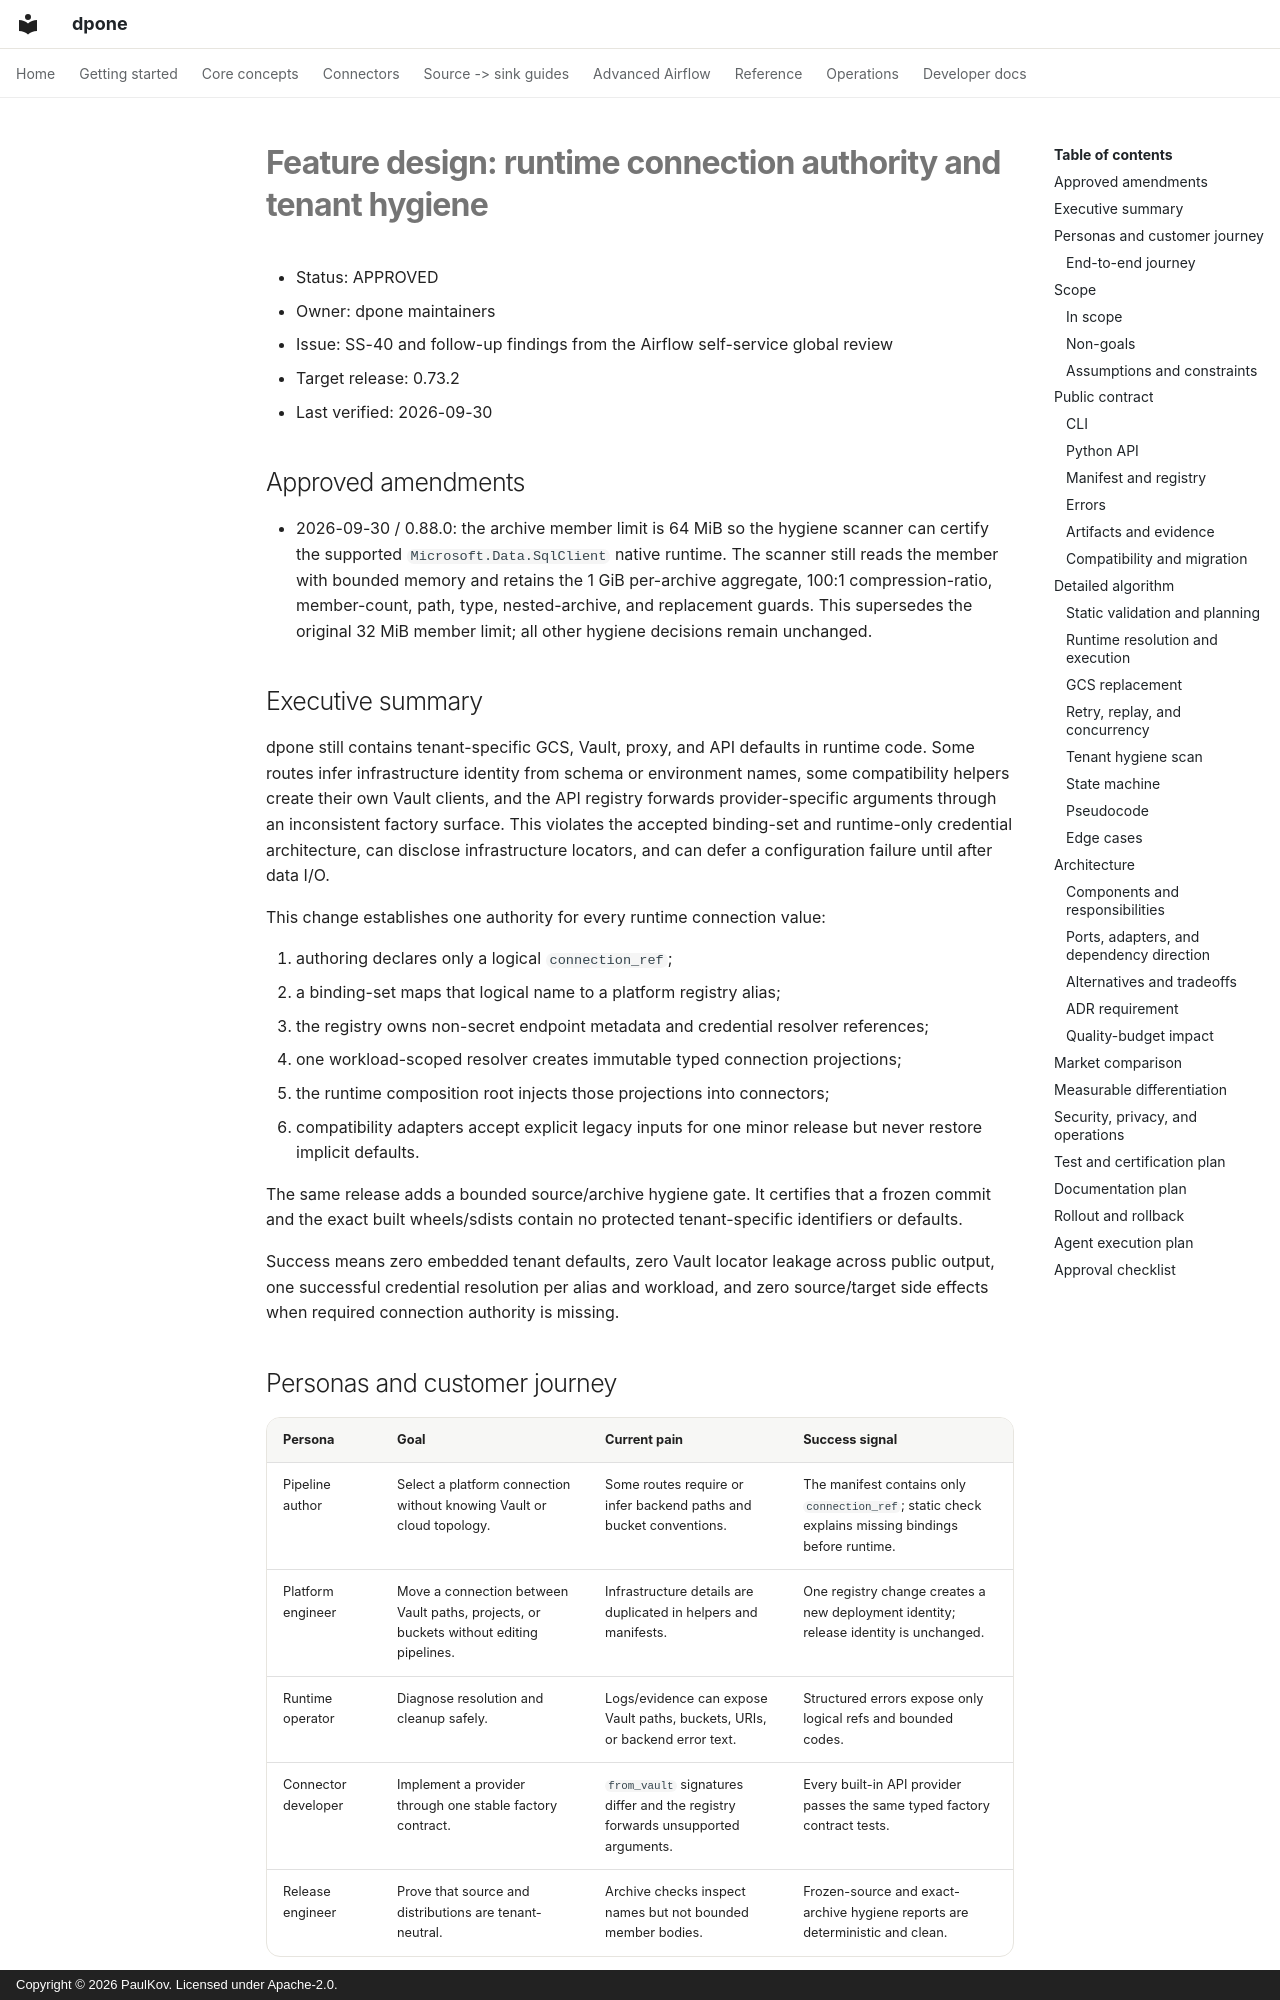

repository: PaulKov/dpone · page: feature-design-runtime-connection-authority-and-hygiene-v0732/index.html · generator: mkdocs · copyright: Copyright © 2026 PaulKov. Licensed under Apache-2.0.

# Feature design: runtime connection authority and tenant hygiene

- Status: APPROVED
- Owner: dpone maintainers
- Issue: SS-40 and follow-up findings from the Airflow self-service global review
- Target release: 0.73.2
- Last verified: 2026-09-30

## Approved amendments

- 2026-09-30 / 0.88.0: the archive member limit is 64 MiB so the hygiene
  scanner can certify the supported `Microsoft.Data.SqlClient` native runtime.
  The scanner still reads the member with bounded memory and retains the 1 GiB
  per-archive aggregate, 100:1 compression-ratio, member-count, path, type,
  nested-archive, and replacement guards. This supersedes the original 32 MiB
  member limit; all other hygiene decisions remain unchanged.

## Executive summary

dpone still contains tenant-specific GCS, Vault, proxy, and API defaults in
runtime code. Some routes infer infrastructure identity from schema or
environment names, some compatibility helpers create their own Vault clients,
and the API registry forwards provider-specific arguments through an
inconsistent factory surface. This violates the accepted binding-set and
runtime-only credential architecture, can disclose infrastructure locators, and
can defer a configuration failure until after data I/O.

This change establishes one authority for every runtime connection value:

1. authoring declares only a logical `connection_ref`;
2. a binding-set maps that logical name to a platform registry alias;
3. the registry owns non-secret endpoint metadata and credential resolver
   references;
4. one workload-scoped resolver creates immutable typed connection projections;
5. the runtime composition root injects those projections into connectors;
6. compatibility adapters accept explicit legacy inputs for one minor release
   but never restore implicit defaults.

The same release adds a bounded source/archive hygiene gate. It certifies that a
frozen commit and the exact built wheels/sdists contain no protected
tenant-specific identifiers or defaults.

Success means zero embedded tenant defaults, zero Vault locator leakage across
public output, one successful credential resolution per alias and workload, and
zero source/target side effects when required connection authority is missing.
